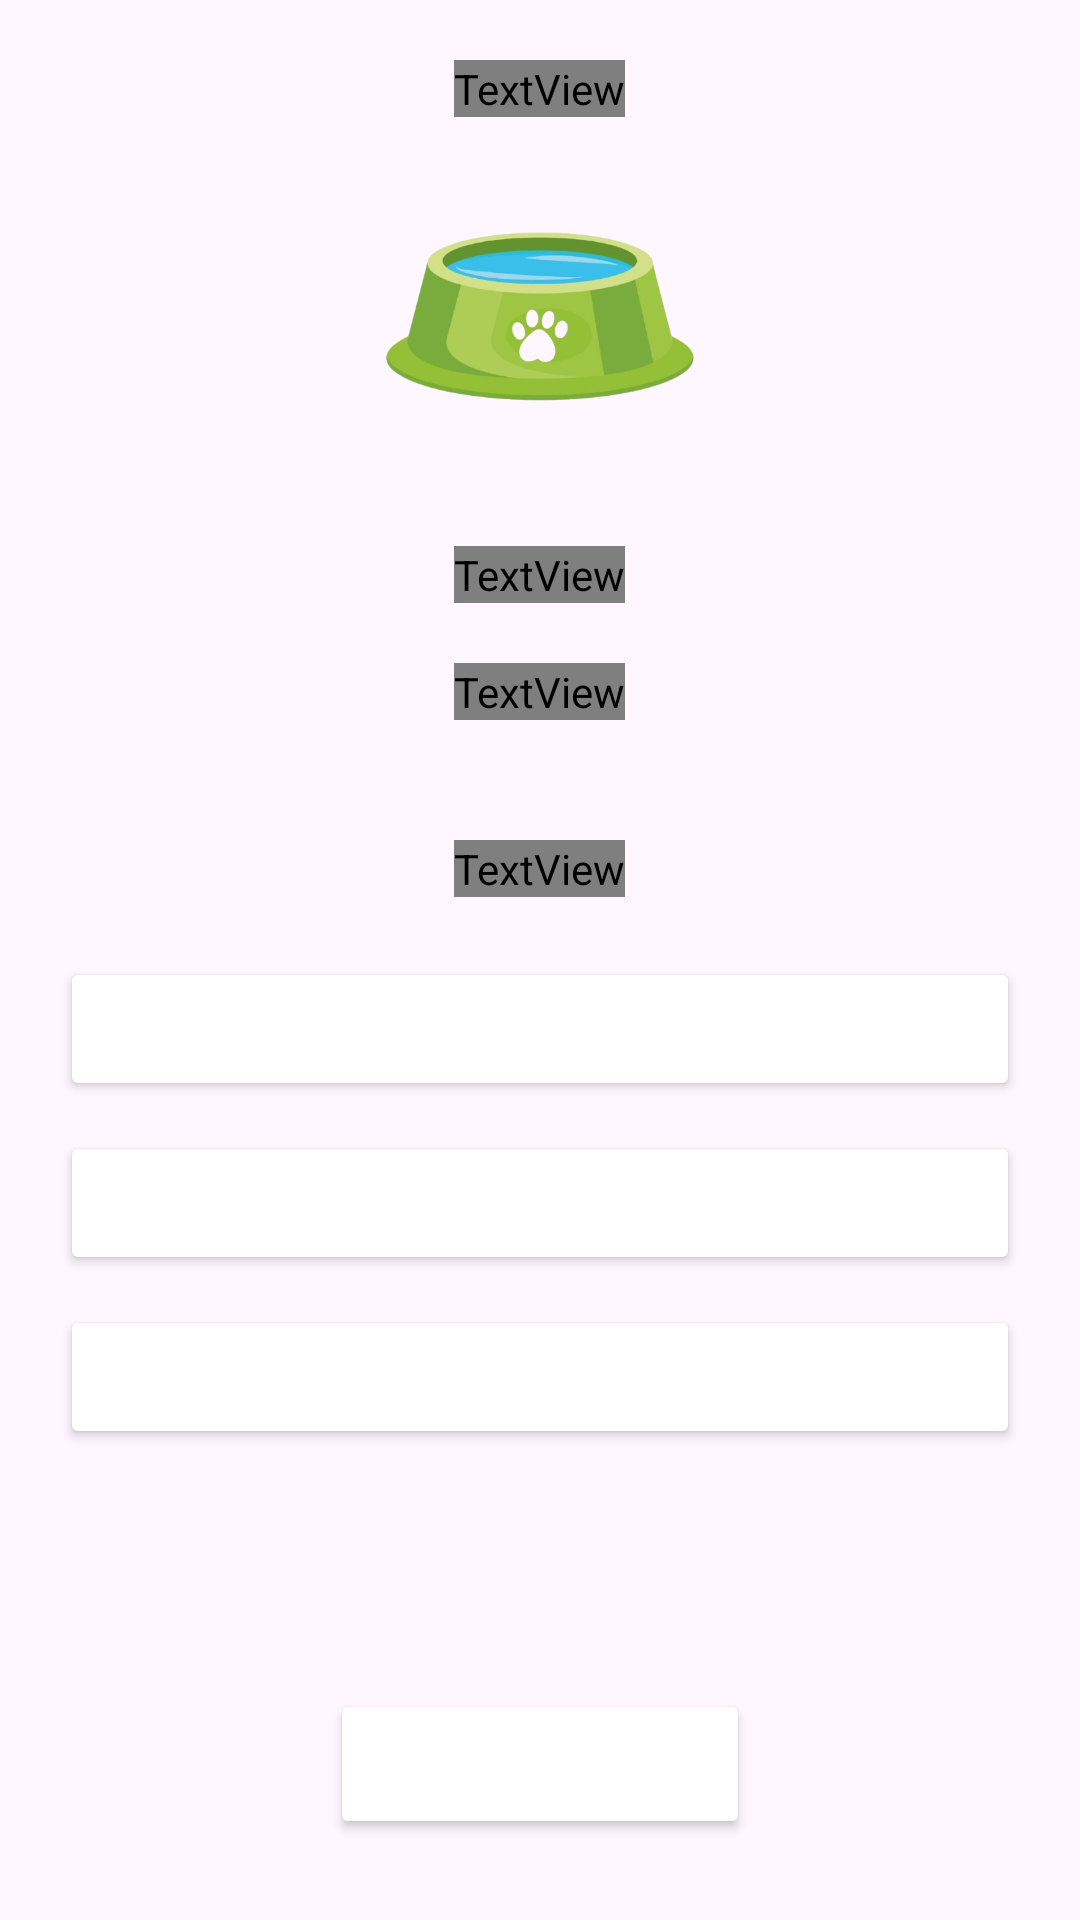

Reconstruct the res/layout file that produces this screen, plus the resources it refers to.
<!-- AndroidManifest.xml: application theme Theme.PFoodGauge -->
<!-- res/layout/activity_rellenar_agua.xml -->
<?xml version="1.0" encoding="utf-8"?>
<LinearLayout xmlns:android="http://schemas.android.com/apk/res/android"
    android:id="@+id/mainra"
    android:orientation="vertical"
    android:layout_width="match_parent"
    android:layout_height="match_parent"
    android:padding="20dp"
    android:gravity="center|top"
    android:background="@drawable/fondo3">

    <TextView
        android:id="@+id/tituloApp"
        android:layout_width="wrap_content"
        android:layout_height="wrap_content"
        android:layout_marginBottom="10dp"
        android:text="@string/app_name"
        android:textColor="@color/morado"
        android:textSize="35sp"
        android:textStyle="bold" />

    <ImageView
        android:id="@+id/imagenAgua"
        android:layout_width="112dp"
        android:layout_height="113dp"
        android:layout_marginBottom="20dp"
        android:src="@drawable/agua" />

    <TextView
        android:id="@+id/tituloRellenarAgua"
        android:layout_width="wrap_content"
        android:layout_height="wrap_content"
        android:layout_marginBottom="20dp"
        android:text="Rellenar Agua"
        android:textColor="@color/morado"
        android:textSize="28sp"
        android:textStyle="bold" />

    <TextView
        android:id="@+id/tvcantidadAgua"
        android:layout_width="wrap_content"
        android:layout_height="wrap_content"
        android:layout_marginBottom="40dp"
        android:text="Cantidad actual: 50 mL"
        android:textColor="@color/morado"
        android:textSize="22sp" />

    <TextView
        android:layout_width="wrap_content"
        android:layout_height="wrap_content"
        android:text="Selecciona la cantidad a rellenar:"
        android:textColor="@color/morado"
        android:textSize="20sp" />

    <LinearLayout
        android:orientation="vertical"
        android:layout_width="match_parent"
        android:layout_height="wrap_content"
        android:layout_marginTop="20dp">

        <Button
            android:id="@+id/btnAguaPoco"
            android:layout_width="match_parent"
            android:layout_height="wrap_content"
            android:text="Poco (30 mL)"
            android:textSize="20sp"
            android:textColor="@android:color/white"
            android:backgroundTint="@color/morado"
            android:layout_marginBottom="10dp" />

        <Button
            android:id="@+id/btnAguaMedio"
            android:layout_width="match_parent"
            android:layout_height="wrap_content"
            android:text="Medio (50 mL)"
            android:textSize="20sp"
            android:textColor="@android:color/white"
            android:backgroundTint="@color/morado"
            android:layout_marginBottom="10dp" />

        <Button
            android:id="@+id/btnAguaAlto"
            android:layout_width="match_parent"
            android:layout_height="wrap_content"
            android:text="Alto (100 mL)"
            android:textSize="20sp"
            android:textColor="@android:color/white"
            android:backgroundTint="@color/morado" />

        <Button
            android:id="@+id/btn_volvera"
            android:layout_marginTop="80dp"
            android:layout_gravity="center"
            android:layout_width="140dp"
            android:layout_height="50sp"
            android:text="Volver"
            android:textSize="20sp"
            android:textColor="@android:color/white"
            android:backgroundTint="@color/morado" />
    </LinearLayout>
</LinearLayout>
<!-- resources referenced by this layout -->
<resources>
  <!-- drawable agua: png bitmap (drawable, 106028 bytes) -->
  <string name="app_name">FoodGauge</string>
  <style name="Theme.PFoodGauge" parent="Base.Theme.PFoodGauge" />
  <style name="Base.Theme.PFoodGauge" parent="Theme.Material3.DayNight.NoActionBar">
          
          
      </style>
</resources>
